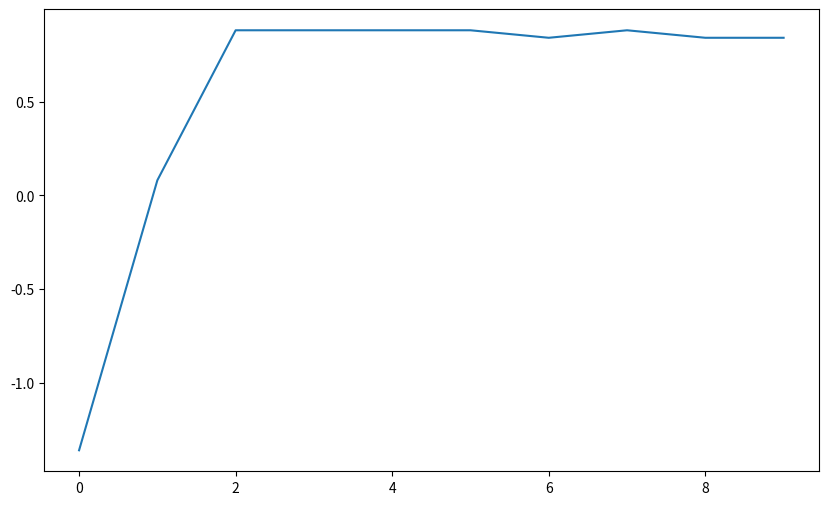

Write the Python code that produced this figure.
#!/usr/bin/env python
# coding: utf-8

# ## 以狀態值函數大者為行動依據

# In[163]:


# 載入相關套件
import numpy as np
import random

# In[164]:


# 參數設定
NODE_COUNT = 15  # 節點數
NORMAL_REWARD = -0.02  # 每走一步扣分 0.02

# In[165]:


# 環境類別
class Environment:
    # 初始化
    def __init__(self):
        # 儲存狀態值函數，索引值[0]:不用，從1開始
        self.state_value = np.full((NODE_COUNT + 1), 0.0)

        # 更新次數，索引值[0]:不用，從1開始
        self.state_value_count = np.full((NODE_COUNT + 1), 0)

    # 初始化
    def reset(self):
        self.poistion = int((1 + NODE_COUNT) / 2)  # 玩家一開始站中間位置
        self.trajectory = [self.poistion]  # 行動軌跡

    def get_states(self):
        # 狀態空間(State Space)
        return [i for i in range(1, NODE_COUNT + 1)]

    def get_actions(self):
        return [-1, 1]  # 行動空間(Action Space)

    def is_done(self):  # 判斷比賽回合是否結束
        # 是否走到左右端點
        return self.poistion == 1 or self.poistion == NODE_COUNT

    # 步驟
    def step(self, action):
        # 是否回合已結束
        if self.is_done():
            raise Exception("Game over")

        self.poistion += action
        self.trajectory.append(self.poistion)
        if self.poistion == 1:
            reward = -1
        elif self.poistion == NODE_COUNT:
            reward = 1
        else:
            reward = NORMAL_REWARD

        return self.poistion, reward

    def update_state_value(self, final_value):
        # 倒推，更新狀態值函數
        # 缺點：未考慮節點被走過兩次或以上，分數會被重複扣分
        for i in range(len(self.trajectory) - 1, -1, -1):
            final_value += NORMAL_REWARD
            self.state_value[self.trajectory[i]] += final_value
            self.state_value_count[self.trajectory[i]] += 1

    # 取得狀態值函數期望值
    def get_observation(self):
        mean1 = np.full((NODE_COUNT + 1), 0.0)
        for i in range(1, NODE_COUNT + 1):
            if self.state_value_count[i] == 0:
                mean1[i] = 0
            else:
                mean1[i] = self.state_value[i] / self.state_value_count[i]
        return mean1


# In[166]:


# 代理人類別
class Agent:
    # 初始化
    def __init__(self):
        pass

    def action(self, env):
        # 取得狀態值函數期望值
        state_value = env.get_observation()

        # 以左/右節點狀態值函數大者為行動依據，如果兩個狀態值一樣大，隨機選擇一個
        if state_value[env.poistion - 1] > state_value[env.poistion + 1]:
            next_action = -1
        if state_value[env.poistion - 1] < state_value[env.poistion + 1]:
            next_action = 1
        else:
            next_action = random.choice(env.get_actions())

        # 如果偵測到循環，採反向行動
        #         if len(env.trajectory)>=3 and \
        #             env.poistion + next_action == env.trajectory[-2] and \
        #             env.trajectory[-1] == env.trajectory[-3]:
        #             # print('loop:', env.trajectory[-3:], env.poistion + next_action)
        #             next_action = -next_action
        return next_action


# In[228]:


# 建立實驗，含環境、代理人物件
env = Environment()
agent = Agent()

# 進行實驗
total_reward_list = []
for i in range(10):
    env.reset()  # 重置
    total_reward = 0  # 累計報酬
    action_count = 0
    while not env.is_done():
        # 採取行動
        action = agent.action(env)
        action_count += 1

        # 更新下一步
        state, reward = env.step(action)
        # print(state, reward)
        # 計算累計報酬
        total_reward += reward

        # 避免一直循環，跑不完
        if action_count > 100:
            env.poistion = int((1 + NODE_COUNT) / 2)
            break

    print(f'trajectory {i}: {env.trajectory}')
    # 未達終點不更新值函數，以免過度降低循環節點的值函數
    if action_count <= 100:
        env.update_state_value(total_reward)
    # print(f"state value: {list(np.around(env.get_observation()[1:] ,2))}")
    total_reward_list.append(round(total_reward, 2))

# 顯示累計報酬
print(f"累計報酬: {total_reward_list}")

# In[168]:


# 繪圖
import matplotlib.pyplot as plt

plt.figure(figsize=(10, 6))
plt.plot(total_reward_list)

# In[169]:


env.get_observation()[1:]

# In[ ]:
